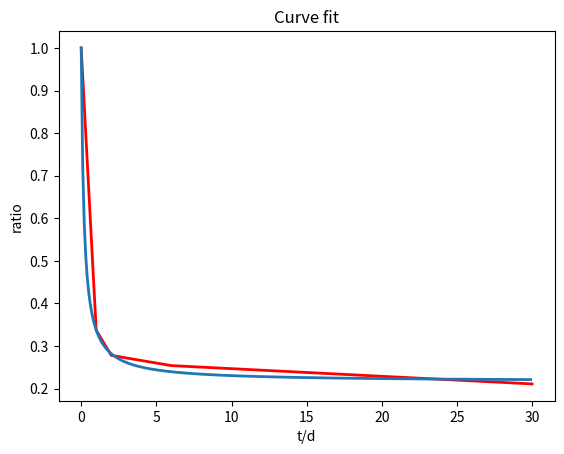

This chart was generated by the following Python code:
# -*- coding: utf-8 -*-
import numpy as np
from scipy.optimize import curve_fit

def func(x, a, b,k):
    y = k/(x+a)+ b
    return y

def polyfit(x, y, degree):
    results = {}
    #coeffs = numpy.polyfit(x, y, degree)
    popt, pcov = curve_fit(func, x, y)
    results['polynomial'] = popt

    # r-squared
    yhat = func(x ,popt[0] ,popt[1],popt[2] )                         # or [p(z) for z in x]
    ybar = np.sum(y)/len(y)          # or sum(y)/len(y)
    ssreg = np.sum((yhat-ybar)**2)   # or sum([ (yihat - ybar)**2 for yihat in yhat])
    sstot = np.sum((y - ybar)**2)    # or sum([ (yi - ybar)**2 for yi in y])
    results['determination'] = ssreg / sstot

    return results

x=[ 0 ,1, 2 ,6, 30]
y=[ 1 ,0.337 ,0.278,0.254,0.211]
z1 = polyfit(x, y,2)
print(z1)

q=np.arange(0,30,0.1)
r= 0.14307295/(q+0.18259039) + 0.21640213
    
import matplotlib.pyplot as plt 

fig = plt.figure()
plt.plot(x,y,color='red',linewidth=2)
plt.plot(q,r,linewidth=2)
plt.xlabel('t/d')
plt.ylabel('ratio')
plt.title('Curve fit')
plt.show()
